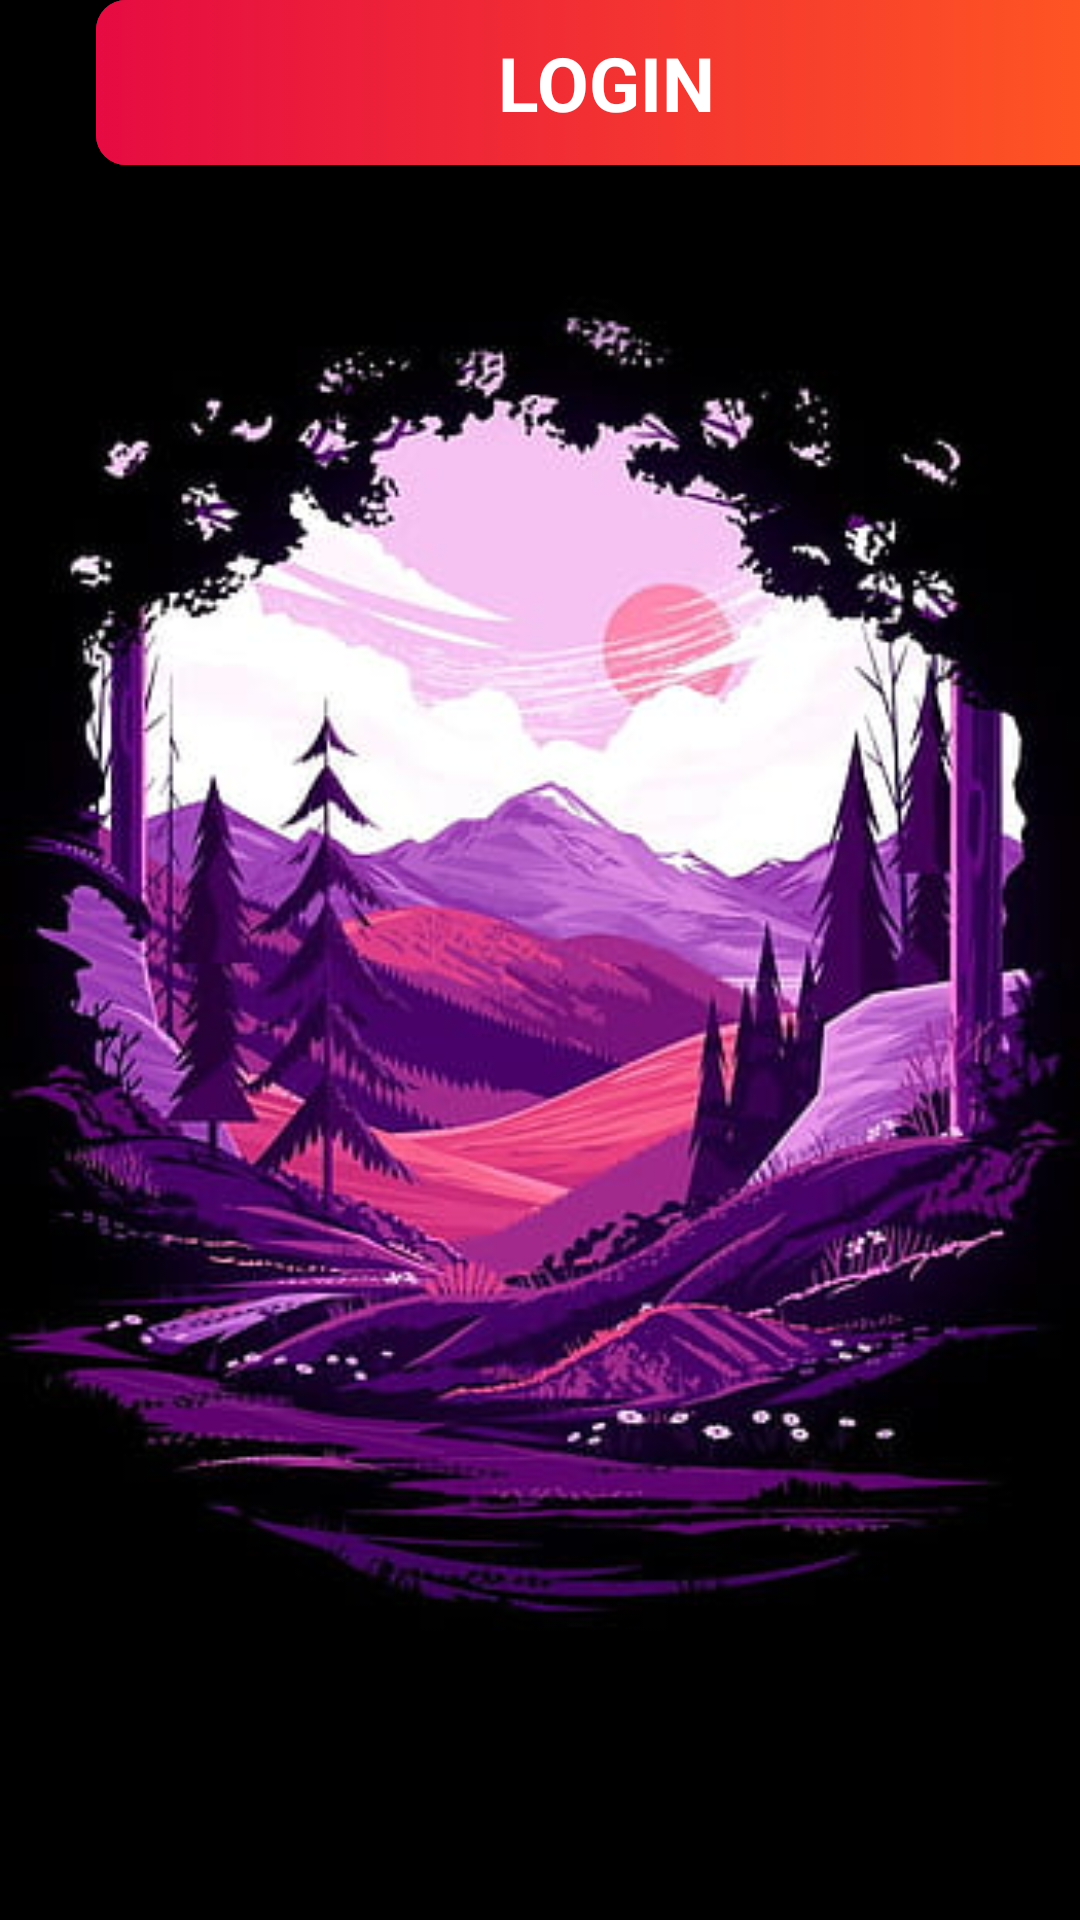

Produce the Android XML layout that renders to this screen, including the resource entries it uses.
<!-- AndroidManifest.xml: application theme Theme.UiDesign -->
<!-- res/layout/activity_main.xml -->
<?xml version="1.0" encoding="utf-8"?>
<androidx.constraintlayout.widget.ConstraintLayout xmlns:android="http://schemas.android.com/apk/res/android"
    xmlns:app="http://schemas.android.com/apk/res-auto"
    xmlns:tools="http://schemas.android.com/tools"
    android:layout_width="match_parent"
    android:layout_height="match_parent"
    android:background="@drawable/desktop"
    tools:context=".MainActivity">

    <Button
        android:id="@+id/button2"
        style="@android:style/TextAppearance.Material.Widget.EditText"
        android:layout_width="340dp"
        android:layout_height="55dp"
        android:layout_marginStart="32dp"
        android:background="@drawable/button_background"
        android:text="signUp"
        android:textColor="@color/white"
        android:textSize="25dp"
        android:textStyle="bold"
        app:layout_constraintEnd_toEndOf="parent"
        app:layout_constraintHorizontal_bias="0.0"
        app:layout_constraintStart_toStartOf="parent"
        tools:layout_editor_absoluteY="731dp" />

    <TextView
        android:id="@+id/textView"
        android:layout_width="317dp"
        android:layout_height="174dp"
        android:layout_marginStart="32dp"
        android:layout_marginTop="50dp"
        android:layout_marginBottom="768dp"
        android:text=" Welcome To The Future"
        android:textColor="#EA0A49"
        android:textSize="50dp"
        android:textStyle="bold"
        app:layout_constraintBottom_toBottomOf="parent"
        app:layout_constraintStart_toStartOf="parent"
        app:layout_constraintTop_toTopOf="parent"
        app:layout_constraintVertical_bias="0.211" />

    <Button
        android:id="@+id/button"
        style="@android:style/TextAppearance.Material.Widget.EditText"
        android:layout_width="340dp"
        android:layout_height="55dp"
        android:layout_marginStart="32dp"
        android:background="@drawable/button_background"
        android:text="login"
        android:textColor="@color/white"
        android:textSize="25dp"
        android:textStyle="bold"
        app:layout_constraintEnd_toEndOf="parent"
        app:layout_constraintHorizontal_bias="0.0"
        app:layout_constraintStart_toStartOf="parent"
        tools:layout_editor_absoluteY="647dp" />
</androidx.constraintlayout.widget.ConstraintLayout>
<!-- resources referenced by this layout -->
<resources>
  <!-- drawable button_background (drawable) -->
  <?xml version="1.0" encoding="utf-8"?>
  <selector xmlns:android="http://schemas.android.com/apk/res/android">
  <item>
      <shape android:shape="rectangle">
          <corners android:radius="10dp"/>
          <gradient android:angle="0" android:startColor="#E60B42" android:endColor="#FF5722"/>
      </shape>
  </item>
  </selector>
  <!-- drawable desktop: jpg bitmap (drawable, 38413 bytes) -->
  <style name="Theme.UiDesign" parent="Base.Theme.UiDesign" />
  <style name="Base.Theme.UiDesign" parent="Theme.AppCompat.NoActionBar">
          
          
      </style>
  <!-- not gathered from this repository: default colours our renderer supplied (Android Studio template values) -->
  <color name="white">#FFFFFFFF</color>
</resources>
